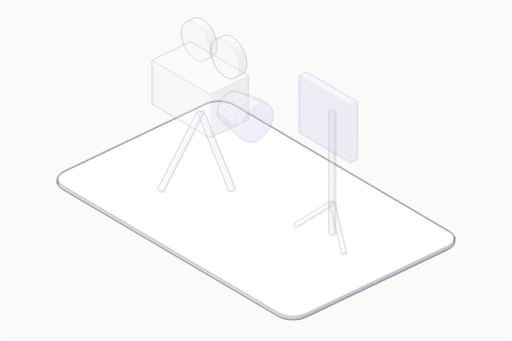
t = 0.00 s
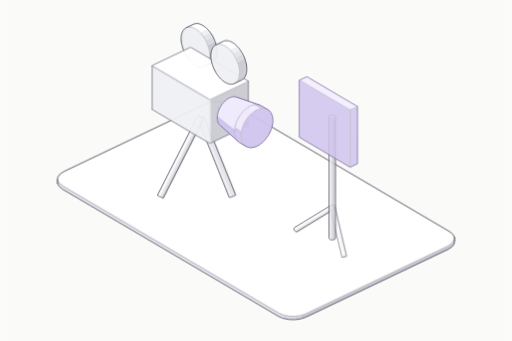
t = 0.80 s
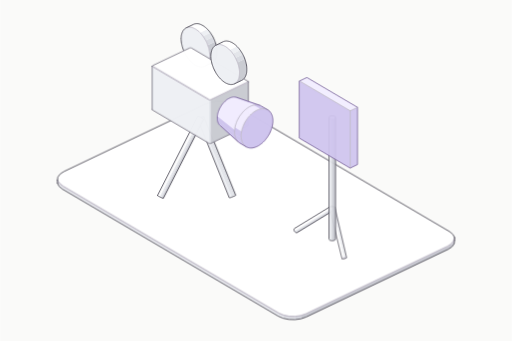
t = 0.98 s
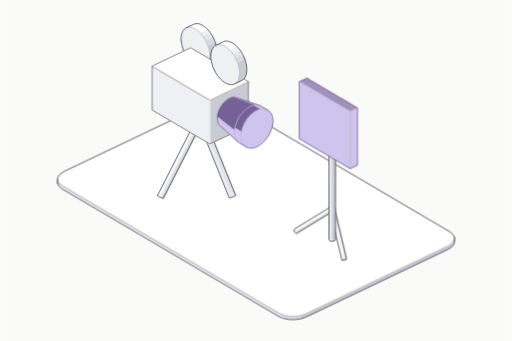
t = 1.52 s
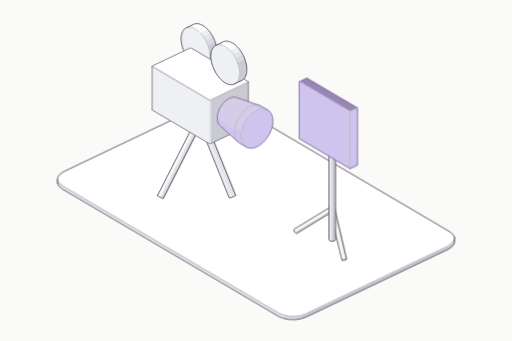
t = 1.98 s
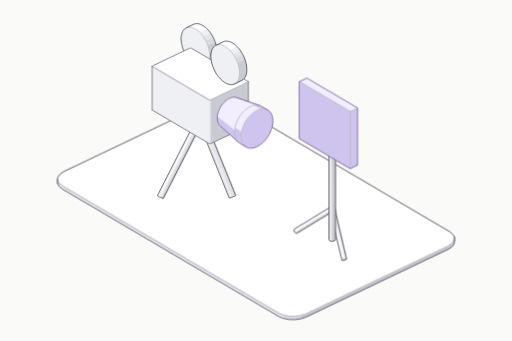
t = 2.40 s

The animated SVG that drew these frames (rendered in a browser with its animation timeline set to each time). Animation: 2 CSS @keyframes rules; one cycle of 2.40 s.

<svg xmlns="http://www.w3.org/2000/svg" class="iso iso-svg" viewBox="0 0 600 400" role="img" aria-label="콘텐츠·미디어: 영상 카메라·촬영 조명·제작 공간을 보여주는 입체 그림. 영상과 음향을 제작하고 이용자에게 전달해요."><style>.iso{
  --anatomy-page:#0b0b0b;--anatomy-card:#131313;--anatomy-text:#a3a3a3;--anatomy-strong:#e6e6e6;--anatomy-muted:#6e6e6e;
  --anatomy-paper:#131313;--anatomy-face:#1b1b1b;--anatomy-top:#1c1c1c;
  --anatomy-shade-0:#0f0f0f;--anatomy-shade-1:#121212;--anatomy-shade-2:#151515;--anatomy-shade-3:#181818;
  --anatomy-lit-top:#262626;--anatomy-lit-shade:#1d1d1d;
  --anatomy-hi:#d4d4d4;--anatomy-mid:#6a6a6a;--anatomy-lo:#3e3e3e;--anatomy-faint:#2a2a2a;--anatomy-lit:#ffffff;
  --anatomy-halo:#050505;--anatomy-halo-opacity:.9;--anatomy-dot:#e6e6e6;
  --anatomy-red:#ff6b6b;--anatomy-green:#6be0a0;--anatomy-blue:#6b9bff;
  --anatomy-weight:.6px;--anatomy-ease:cubic-bezier(.32,.72,0,1);
  --anatomy-mono:ui-monospace,"SF Mono",Menlo,Consolas,monospace;
  --anatomy-lift:inset 0 1px 0 0 #ffffff0a,inset 0 0 0 1px #ffffff06,0 0 0 1px #00000026,0 1px 1px -.5px #00000014,0 3px 3px -1.5px #00000014,0 6px 6px -3px #00000014,0 12px 12px -6px #00000014;
}
.iso[data-theme="light"]{
  --anatomy-page:#f2f2ef;--anatomy-card:#fbfbfa;--anatomy-text:#57575a;--anatomy-strong:#18181a;--anatomy-muted:#8c8c90;
  --anatomy-paper:#fbfbfa;--anatomy-face:#ffffff;--anatomy-top:#ffffff;
  --anatomy-shade-0:#dcdcd9;--anatomy-shade-1:#e5e5e2;--anatomy-shade-2:#ededea;--anatomy-shade-3:#f4f4f1;
  --anatomy-lit-top:#ffffff;--anatomy-lit-shade:#eeeeeb;
  --anatomy-hi:#26262a;--anatomy-mid:#8a8a8f;--anatomy-lo:#b4b4b8;--anatomy-faint:#d4d4d6;--anatomy-lit:#000000;
  --anatomy-halo:#8a8a80;--anatomy-halo-opacity:.32;--anatomy-dot:#3a3a3e;
  --anatomy-red:#e5484d;--anatomy-green:#30a46c;--anatomy-blue:#3e63dd;
  --anatomy-lift:inset 0 1px 0 0 #ffffff,0 0 0 1px #0000000f,0 1px 1px -.5px #0000000a,0 3px 3px -1.5px #0000000a,0 6px 6px -3px #0000000a,0 12px 12px -6px #0000000a;
}
.iso-svg{display:block;width:100%;height:auto;overflow:visible}
.iso-svg path,.iso-svg circle{vector-effect:non-scaling-stroke}
.iso-fill{fill:var(--anatomy-paper);stroke:none}
.iso-solid[data-lit]>.iso-fill{fill:var(--anatomy-face)}
.iso-shade,.iso-top{stroke:none}
.iso-shade[data-shade="0"]{fill:var(--anatomy-shade-0)}
.iso-shade[data-shade="1"]{fill:var(--anatomy-shade-1)}
.iso-shade[data-shade="2"]{fill:var(--anatomy-shade-2)}
.iso-shade[data-shade="3"]{fill:var(--anatomy-shade-3)}
.iso-top{fill:var(--anatomy-top)}
.iso-solid[data-lit]>.iso-top{fill:var(--anatomy-lit-top)}
.iso-solid[data-lit]>.iso-shade{fill:var(--anatomy-lit-shade)}
.iso-solid[data-seamless]>.iso-shade,.iso-solid[data-seamless]>.iso-top{stroke-width:.4;stroke-linejoin:round}
.iso-solid[data-seamless]>.iso-shade[data-shade="0"]{stroke:var(--anatomy-shade-0)}
.iso-solid[data-seamless]>.iso-shade[data-shade="1"]{stroke:var(--anatomy-shade-1)}
.iso-solid[data-seamless]>.iso-shade[data-shade="2"]{stroke:var(--anatomy-shade-2)}
.iso-solid[data-seamless]>.iso-shade[data-shade="3"]{stroke:var(--anatomy-shade-3)}
.iso-solid[data-seamless]>.iso-top{stroke:var(--anatomy-top)}
.iso-solid[data-seamless][data-lit]>.iso-top{stroke:var(--anatomy-lit-top)}
.iso-solid[data-seamless][data-lit]>.iso-shade{stroke:var(--anatomy-lit-shade)}
.iso-solid[data-lit]>.iso-edge{stroke:var(--anatomy-lit)}
.iso-halo{fill:var(--anatomy-halo);stroke:none;filter:blur(9px);opacity:var(--anatomy-halo-opacity);transform:translateY(3px)}
.iso-line{fill:none;stroke:var(--anatomy-lo);stroke-width:var(--anatomy-weight);stroke-linecap:round;stroke-linejoin:round}
.iso-line[data-tone="hi"]{stroke:var(--anatomy-hi)}
.iso-line[data-tone="mid"]{stroke:var(--anatomy-mid)}
.iso-line[data-tone="lo"]{stroke:var(--anatomy-lo)}
.iso-line[data-tone="faint"]{stroke:var(--anatomy-faint)}
.iso-line[data-tone="lit"]{stroke:var(--anatomy-lit)}
.iso-line[data-tone="red"]{stroke:var(--anatomy-red)}
.iso-line[data-tone="green"]{stroke:var(--anatomy-green)}
.iso-line[data-tone="blue"]{stroke:var(--anatomy-blue)}
.iso-line[data-dotted]{stroke-dasharray:.01 3.5;stroke-width:1}
.iso-line[data-dashed]{stroke-dasharray:3 3}
.iso-line[data-flow]{stroke-dasharray:2 6}
.iso-wire-end{fill:var(--anatomy-paper);stroke:var(--anatomy-lo);stroke-width:var(--anatomy-weight)}
.iso-wire[data-tone="hi"] .iso-wire-end{stroke:var(--anatomy-hi)}
.iso-wire[data-tone="mid"] .iso-wire-end{stroke:var(--anatomy-mid)}
.iso-wire[data-tone="faint"] .iso-wire-end{stroke:var(--anatomy-faint)}
.iso-wire[data-tone="lit"] .iso-wire-end{stroke:var(--anatomy-lit)}
.iso-dots circle{fill:var(--anatomy-dot);stroke:none;opacity:.32}
.iso-dots[data-tone="hi"] circle{opacity:.85}
.iso-dots[data-tone="mid"] circle{opacity:.45}
.iso-dots[data-tone="lo"] circle{opacity:.22}
.iso-dots[data-tone="faint"] circle{opacity:.12}
.iso-face-text{fill:var(--anatomy-mid);font-family:var(--anatomy-mono);letter-spacing:.04em}
.iso-face-text[data-tone="hi"]{fill:var(--anatomy-hi)}
.iso-face-text[data-tone="lo"]{fill:var(--anatomy-lo)}
.iso-face-text[data-tone="faint"]{fill:var(--anatomy-faint)}
.tb-body{fill:var(--anatomy-shade-2);stroke:none}
.tb-shine{fill:var(--anatomy-top);stroke:none}
.tb-shade{fill:var(--anatomy-shade-0);stroke:none}
.tb-ring{fill:none;stroke:var(--anatomy-lo);stroke-width:.45;stroke-linecap:butt;stroke-linejoin:round}
.tb-ring[data-tone="mid"]{stroke:var(--anatomy-mid)}
.tb-ring[data-tone="faint"]{stroke:var(--anatomy-faint)}
.tb-ring[data-tone="hi"]{stroke:var(--anatomy-hi)}

.iso{--anatomy-paper:#fafaf9;--anatomy-top:#ffffff;--anatomy-shade-0:#c9cbd2;--anatomy-shade-1:#d8dae1;--anatomy-shade-2:#e3e5ea;--anatomy-shade-3:#eef0f4;--anatomy-face:#e5dff9;--anatomy-lit-top:#f2edff;--anatomy-lit-shade:#cfc4ee;--anatomy-hi:#45434f;--anatomy-mid:#74717f;--anatomy-lo:#97939f;--anatomy-faint:#bcb8c6;--anatomy-lit:#756098;--anatomy-dot:#55515e;--anatomy-halo:#888398;--anatomy-halo-opacity:.12;--art-rubber:#45434b;--art-glass:#6c7184;--art-solar:#686480;--anatomy-weight:.85px}
.art-part{animation:art-settle 1.6s cubic-bezier(.22,.61,.36,1) both;animation-delay:var(--part-delay)}
.art-part [data-lit] > .iso-top{animation:art-light 1.2s ease-in-out both;animation-delay:calc(.8s + var(--part-delay))}
@keyframes art-settle{0%{opacity:.28;transform:translateY(-7px)}65%,100%{opacity:1;transform:translateY(0)}}
@keyframes art-light{0%,100%{fill:var(--anatomy-lit-top)}45%{fill:var(--anatomy-lit)}}
@media(prefers-reduced-motion:reduce){.art-part,.art-part [data-lit] > .iso-top{animation:none!important}}
</style><rect width="600" height="400" fill="#fafaf9"/><g class="art-part" data-art-part="media.turned.5" style="--part-delay:0s"><g class="iso-solid"><path class="iso-fill" d="M189.1 182.8L189.1 182.2L189.3 181.6L189.6 181L232.3 135.7L232.7 135.3L233.2 135L233.8 134.8L234.5 134.7L235.1 134.7L235.8 134.9L236.5 135.2L237.1 135.7L237.7 136.2L238.1 136.8L238.5 137.4L238.7 138.1L238.8 138.8L238.7 139.5L238.6 140.1L238.2 140.6L195.6 185.9L195.2 186.4L194.7 186.7L194.1 186.9L193.4 187L192.7 186.9L192 186.7L191.4 186.4L190.7 186L190.2 185.4L189.7 184.8L189.4 184.2L189.2 183.5Z"/><path class="iso-shade" data-shade="0" d="M234 141.1L234.7 141.4L235.4 141.6L236 141.6L236.7 141.6L237.3 141.4L237.8 141L238.2 140.6L195.6 185.9L195.2 186.4L194.7 186.7L194.1 186.9L193.4 187L192.7 186.9L192 186.7L191.4 186.4Z"/><path class="iso-shade" data-shade="1" d="M233.4 140.6L234 141.1L191.4 186.4L190.7 186Z"/><path class="iso-shade" data-shade="2" d="M235.3 138.2L235.3 138.2L235.3 138.2L235.3 138.2L235.3 138.2L235.3 138.2L235.3 138.2L235.3 138.2L235.3 138.2L235.3 138.2L235.3 138.2L235.3 138.2L235.3 138.2L235.3 138.2L235.3 138.2L235.3 138.2L235.3 138.2L235.3 138.2L235.3 138.2L235.3 138.2L235.3 138.2L235.3 138.2L235.3 138.2L235.3 138.2L235.3 138.2L235.3 138.2L235.3 138.2L235.3 138.2L235.3 138.2L235.3 138.2L235.3 138.2L235.3 138.2L235.3 138.2L238.1 136.8L238.5 137.4L238.7 138.1L238.8 138.8L238.7 139.5L238.6 140.1L238.2 140.6L237.8 141L237.3 141.4L236.7 141.6L236 141.6L235.4 141.6L234.7 141.4L234 141.1L233.4 140.6L232.8 140.1L232.4 139.5L232 138.9L231.8 138.2L231.7 137.5L231.8 136.9L232 136.3L232.3 135.7L232.7 135.3L233.2 135L233.8 134.8L234.5 134.7L235.1 134.7L235.8 134.9L236.5 135.2L237.1 135.7L237.7 136.2L238.1 136.8ZM232.4 139.5L232.8 140.1L233.4 140.6L190.7 186L190.2 185.4L189.7 184.8Z"/><path class="iso-shade" data-shade="3" d="M232 138.9L232.4 139.5L189.7 184.8L189.4 184.2Z"/><path class="iso-top" d="M232.3 135.7L232 136.3L231.8 136.9L231.7 137.5L231.8 138.2L232 138.9L189.4 184.2L189.2 183.5L189.1 182.8L189.1 182.2L189.3 181.6L189.6 181Z"/><path class="iso-line iso-crease" data-tone="faint" d="M232.4 135.5L231.9 136.4L231.7 137.6L232 138.8L232.7 139.9L233.6 140.8L234.8 141.4L236 141.6L237.2 141.4L238.1 140.8"/><path class="iso-line iso-edge" data-tone="hi" d="M189.1 182.8L189.1 182.2L189.3 181.6L189.6 181L232.3 135.7L232.7 135.3L233.2 135L233.8 134.8L234.5 134.7L235.1 134.7L235.8 134.9L236.5 135.2L237.1 135.7L237.7 136.2L238.1 136.8L238.5 137.4L238.7 138.1L238.8 138.8L238.7 139.5L238.6 140.1L238.2 140.6L195.6 185.9L195.2 186.4L194.7 186.7L194.1 186.9L193.4 187L192.7 186.9L192 186.7L191.4 186.4L190.7 186L190.2 185.4L189.7 184.8L189.4 184.2L189.2 183.5Z"/></g></g><g class="art-part" data-art-part="media.turned.3" style="--part-delay:0s"><g class="iso-solid"><path class="iso-fill" d="M212.1 45.4L212.2 44.2L212.3 42.9L212.4 41.8L212.6 40.7L212.9 39.6L213.2 38.6L213.6 37.7L214 36.8L214.5 35.9L215 35.2L215.6 34.5L216.2 33.9L216.9 33.4L217.6 32.9L218.3 32.5L227 28.4L227.7 28.1L228.6 27.9L229.4 27.8L230.3 27.7L231.2 27.7L232.2 27.8L233.1 28L234.1 28.3L235.1 28.7L236 29.1L237 29.6L238 30.2L239 30.8L240 31.6L241 32.4L242 33.2L242.9 34.2L243.9 35.2L244.8 36.2L245.7 37.3L246.5 38.4L247.3 39.6L248.1 40.9L248.9 42.1L249.6 43.4L250.3 44.8L250.9 46.1L251.5 47.5L252 48.9L252.5 50.2L252.9 51.6L253.3 53L253.6 54.4L253.9 55.8L254.1 57.1L254.2 58.5L254.3 59.8L254.3 61.1L254.3 62.3L254.2 63.5L254.1 64.7L253.9 65.8L253.6 66.8L253.3 67.9L252.9 68.8L252.5 69.7L252 70.5L251.5 71.3L250.9 71.9L250.3 72.6L249.6 73.1L248.9 73.6L248.1 73.9L239.5 78L238.7 78.3L237.9 78.6L237 78.7L236.2 78.8L235.2 78.7L234.3 78.6L233.4 78.4L232.4 78.1L231.4 77.8L230.4 77.4L229.4 76.9L228.4 76.3L227.4 75.6L226.5 74.9L225.5 74.1L224.5 73.2L223.6 72.3L222.6 71.3L221.7 70.2L220.8 69.2L220 68L219.1 66.8L218.3 65.6L217.6 64.3L216.9 63L216.2 61.7L215.6 60.3L215 59L214.5 57.6L214 56.2L213.6 54.8L213.2 53.4L212.9 52L212.6 50.7L212.4 49.3L212.3 48L212.2 46.7Z"/><path class="iso-shade" data-shade="0" d="M252 48.9L252.9 51.6L253.6 54.4L254.1 57.1L254.3 59.8L254.3 62.3L254.1 64.7L253.6 66.8L252.9 68.8L252 70.5L250.9 71.9L249.6 73.1L248.1 73.9L239.5 78L241 77.2L242.3 76.1L243.4 74.6L244.3 72.9L245 71L245.5 68.8L245.7 66.4L245.7 63.9L245.5 61.2L245 58.5L244.3 55.7L243.4 53Z"/><path class="iso-shade" data-shade="1" d="M249.6 43.4L250.9 46.1L252 48.9L243.4 53L242.3 50.2L241 47.5Z"/><path class="iso-shade" data-shade="2" d="M246.5 38.4L248.1 40.9L249.6 43.4L241 47.5L239.5 45L237.9 42.6Z"/><path class="iso-shade" data-shade="3" d="M242.9 34.2L244.8 36.2L246.5 38.4L237.9 42.6L236.2 40.3L234.3 38.3ZM212.1 45.4L212.3 42.9L212.6 40.7L213.2 38.6L214 36.8L215 35.2L216.2 33.9L217.6 32.9L219.1 32.2L220.8 31.9L222.6 31.8L224.5 32.1L226.5 32.8L228.4 33.7L230.4 35L232.4 36.5L234.3 38.3L236.2 40.3L237.9 42.6L239.5 45L241 47.5L242.3 50.2L243.4 53L244.3 55.7L245 58.5L245.5 61.2L245.7 63.9L245.7 66.4L245.5 68.8L245 71L244.3 72.9L243.4 74.6L242.3 76.1L241 77.2L239.5 78L237.9 78.6L236.2 78.8L234.3 78.6L232.4 78.1L230.4 77.4L228.4 76.3L226.5 74.9L224.5 73.2L222.6 71.3L220.8 69.2L219.1 66.8L217.6 64.3L216.2 61.7L215 59L214 56.2L213.2 53.4L212.6 50.7L212.3 48L212.1 45.4L228.9 55.3L228.9 55.3L228.9 55.3L228.9 55.3L228.9 55.3L228.9 55.3L228.9 55.3L228.9 55.3L228.9 55.3L228.9 55.3L228.9 55.3L228.9 55.3L228.9 55.3L228.9 55.3L228.9 55.3L228.9 55.3L228.9 55.3L228.9 55.3L228.9 55.3L228.9 55.3L228.9 55.3L228.9 55.3L228.9 55.3L228.9 55.3L228.9 55.3L228.9 55.3L228.9 55.3L228.9 55.3L228.9 55.3L228.9 55.3L228.9 55.3L228.9 55.3L228.9 55.3L228.9 55.3L228.9 55.3L228.9 55.3L228.9 55.3L228.9 55.3L228.9 55.3L228.9 55.3L228.9 55.3L228.9 55.3L228.9 55.3L228.9 55.3L228.9 55.3L228.9 55.3L228.9 55.3L228.9 55.3L228.9 55.3L228.9 55.3L228.9 55.3L228.9 55.3L228.9 55.3L228.9 55.3Z"/><path class="iso-top" d="M226.2 28.8L227.7 28.1L229.4 27.8L231.2 27.7L233.1 28L235.1 28.7L237 29.6L239 30.8L241 32.4L242.9 34.2L234.3 38.3L232.4 36.5L230.4 35L228.4 33.7L226.5 32.8L224.5 32.1L222.6 31.8L220.8 31.9L219.1 32.2L217.6 32.9Z"/><path class="iso-line iso-crease" data-tone="faint" d="M218.1 32.6L218.9 32.3L219.7 32.1L220.6 31.9L221.4 31.8L222.3 31.8L223.3 31.9L224.2 32.1L225.2 32.3L226.2 32.7L227.1 33.1L228.1 33.6L229.1 34.1L230.1 34.8L231.1 35.5L232.1 36.2L233.1 37.1L234 38L235 39L235.9 40L236.8 41.1L237.6 42.2L238.5 43.4L239.3 44.6L240 45.9L240.8 47.2L241.5 48.5L242.1 49.8L242.7 51.2L243.2 52.6L243.7 53.9L244.2 55.3L244.6 56.7L244.9 58.1L245.2 59.5L245.4 60.8L245.6 62.2L245.7 63.5L245.7 64.8L245.7 66L245.6 67.3L245.5 68.4L245.3 69.6L245.1 70.6L244.8 71.7L244.4 72.6L244 73.5L243.5 74.4L243 75.2L242.5 75.9L241.8 76.5L241.2 77.1L240.5 77.5L239.7 77.9"/><path class="iso-line iso-edge" data-tone="hi" d="M212.1 45.4L212.2 44.2L212.3 42.9L212.4 41.8L212.6 40.7L212.9 39.6L213.2 38.6L213.6 37.7L214 36.8L214.5 35.9L215 35.2L215.6 34.5L216.2 33.9L216.9 33.4L217.6 32.9L218.3 32.5L227 28.4L227.7 28.1L228.6 27.9L229.4 27.8L230.3 27.7L231.2 27.7L232.2 27.8L233.1 28L234.1 28.3L235.1 28.7L236 29.1L237 29.6L238 30.2L239 30.8L240 31.6L241 32.4L242 33.2L242.9 34.2L243.9 35.2L244.8 36.2L245.7 37.3L246.5 38.4L247.3 39.6L248.1 40.9L248.9 42.1L249.6 43.4L250.3 44.8L250.9 46.1L251.5 47.5L252 48.9L252.5 50.2L252.9 51.6L253.3 53L253.6 54.4L253.9 55.8L254.1 57.1L254.2 58.5L254.3 59.8L254.3 61.1L254.3 62.3L254.2 63.5L254.1 64.7L253.9 65.8L253.6 66.8L253.3 67.9L252.9 68.8L252.5 69.7L252 70.5L251.5 71.3L250.9 71.9L250.3 72.6L249.6 73.1L248.9 73.6L248.1 73.9L239.5 78L238.7 78.3L237.9 78.6L237 78.7L236.2 78.8L235.2 78.7L234.3 78.6L233.4 78.4L232.4 78.1L231.4 77.8L230.4 77.4L229.4 76.9L228.4 76.3L227.4 75.6L226.5 74.9L225.5 74.1L224.5 73.2L223.6 72.3L222.6 71.3L221.7 70.2L220.8 69.2L220 68L219.1 66.8L218.3 65.6L217.6 64.3L216.9 63L216.2 61.7L215.6 60.3L215 59L214.5 57.6L214 56.2L213.6 54.8L213.2 53.4L212.9 52L212.6 50.7L212.4 49.3L212.3 48L212.2 46.7Z"/></g></g><g data-art-part="base.box.0" data-phase="2"><g class="iso-solid"><path class="iso-fill" d="M67.1 211.6L67.5 207.8L70.1 204.2L74.6 201.2L241.1 121.8L247.2 119.7L254.2 118.7L261.4 118.9L268.2 120.3L273.8 122.7L527.1 271.7L531 275L532.9 278.7L532.9 282L532.5 285.8L529.9 289.4L525.4 292.4L358.9 371.8L352.8 373.9L345.8 374.9L338.6 374.7L331.8 373.3L326.2 370.9L72.9 221.8L69 218.6L67.1 214.9Z"/><path class="iso-shade" data-shade="0" d="M532.9 282L532.5 285.8L532.5 282.5L532.9 278.7ZM532.5 285.8L529.9 289.4L529.9 286.1L532.5 282.5ZM529.9 289.4L525.4 292.4L525.4 289.1L529.9 286.1ZM525.4 292.4L358.9 371.8L358.9 368.5L525.4 289.1ZM358.9 371.8L352.8 373.9L352.8 370.6L358.9 368.5Z"/><path class="iso-shade" data-shade="1" d="M352.8 373.9L345.8 374.9L345.8 371.6L352.8 370.6Z"/><path class="iso-shade" data-shade="2" d="M345.8 374.9L338.6 374.7L338.6 371.4L345.8 371.6ZM338.6 374.7L331.8 373.3L331.8 370L338.6 371.4Z"/><path class="iso-shade" data-shade="3" d="M331.8 373.3L326.2 370.9L326.2 367.6L331.8 370ZM326.2 370.9L72.9 221.8L72.9 218.6L326.2 367.6ZM72.9 221.8L69 218.6L69 215.3L72.9 218.6ZM69 218.6L67.1 214.9L67.1 211.6L69 215.3Z"/><path class="iso-top" d="M527.1 271.7L531 275L532.9 278.7L532.5 282.5L529.9 286.1L525.4 289.1L358.9 368.5L352.8 370.6L345.8 371.6L338.6 371.4L331.8 370L326.2 367.6L72.9 218.6L69 215.3L67.1 211.6L67.5 207.8L70.1 204.2L74.6 201.2L241.1 121.8L247.2 119.7L254.2 118.7L261.4 118.9L268.2 120.3L273.8 122.7Z"/><path class="iso-line iso-crease" data-tone="faint" d="M532.9 278.7L532.5 282.5L529.9 286.1L525.4 289.1L358.9 368.5L352.8 370.6L345.8 371.6L338.6 371.4L331.8 370L326.2 367.6L72.9 218.6L69 215.3L67.1 211.6"/><path class="iso-line iso-bevel" data-tone="faint" d="M532.9 278.7L531.4 282.4L528.9 285.8L524.5 288.7L358.2 368L352.3 370L345.7 371L338.8 370.8L332.4 369.5L327 367.2L73.8 218.2L70 215.1L67.1 211.6"/><path class="iso-line iso-edge" data-tone="hi" d="M67.1 211.6L67.5 207.8L70.1 204.2L74.6 201.2L241.1 121.8L247.2 119.7L254.2 118.7L261.4 118.9L268.2 120.3L273.8 122.7L527.1 271.7L531 275L532.9 278.7M532.9 282L532.5 285.8L529.9 289.4L525.4 292.4L358.9 371.8L352.8 373.9L345.8 374.9L338.6 374.7L331.8 373.3L326.2 370.9L72.9 221.8L69 218.6L67.1 214.9M532.9 278.7L532.9 282M67.1 211.6L67.1 214.9"/></g></g><g class="art-part" data-art-part="media.turned.6" style="--part-delay:0.2s"><g class="iso-solid"><path class="iso-fill" d="M231.7 139.6L231.7 139.5L231.9 139.4L232.2 139.2L232.6 139L233.1 138.7L233.7 138.5L234.4 138.2L235.1 137.9L235.8 137.6L236.4 137.3L237.1 137.1L237.7 136.9L238.1 136.8L238.5 136.7L238.7 136.7L238.8 136.7L276.3 229.2L276.3 229.3L276.1 229.4L275.8 229.6L275.4 229.8L274.9 230.1L274.3 230.3L273.6 230.6L272.9 230.9L272.2 231.2L271.5 231.4L270.9 231.7L270.3 231.9L269.9 232L269.5 232.1L269.3 232.1L269.1 232.1Z"/><path class="iso-shade" data-shade="0" d="M237.9 137.3L238.3 137.1L238.6 136.9L238.8 136.8L238.8 136.7L276.3 229.2L276.3 229.3L276.1 229.4L275.8 229.6L275.4 229.8Z"/><path class="iso-shade" data-shade="1" d="M236.8 137.9L237.4 137.6L237.9 137.3L275.4 229.8L274.9 230.1L274.3 230.3Z"/><path class="iso-shade" data-shade="2" d="M234.1 139L234.7 138.7L235.4 138.4L236.1 138.2L236.8 137.9L274.3 230.3L273.6 230.6L272.9 230.9L272.2 231.2L271.5 231.4ZM231.7 139.6L231.8 139.6L269.3 232.1L269.1 232.1Z"/><path class="iso-shade" data-shade="3" d="M231.8 139.6L232 139.6L232.4 139.5L232.9 139.4L233.4 139.2L234.1 139L271.5 231.4L270.9 231.7L270.3 231.9L269.9 232L269.5 232.1L269.3 232.1Z"/><path class="iso-top" d="M235.3 138.2L235.3 138.2L235.3 138.2L235.3 138.2L235.3 138.2L235.3 138.2L235.3 138.2L235.3 138.2L235.3 138.2L235.3 138.2L235.3 138.2L235.3 138.2L235.3 138.2L235.3 138.2L235.3 138.2L235.3 138.2L235.3 138.2L235.3 138.2L235.3 138.2L235.3 138.2L235.3 138.2L235.3 138.2L235.3 138.2L235.3 138.2L235.3 138.2L235.3 138.2L235.3 138.2L235.3 138.2L235.3 138.2L235.3 138.2L235.3 138.2L235.3 138.2L235.3 138.2L232.4 139.5L232 139.6L231.8 139.6L231.7 139.6L231.7 139.5L231.9 139.4L232.2 139.2L232.6 139L233.1 138.7L233.7 138.5L234.4 138.2L235.1 137.9L235.8 137.6L236.4 137.3L237.1 137.1L237.7 136.9L238.1 136.8L238.5 136.7L238.7 136.7L238.8 136.7L238.8 136.8L238.6 136.9L238.3 137.1L237.9 137.3L237.4 137.6L236.8 137.9L236.1 138.2L235.4 138.4L234.7 138.7L234.1 139L233.4 139.2L232.9 139.4L232.4 139.5Z"/><path class="iso-line iso-crease" data-tone="faint" d="M231.7 139.6L231.9 139.6L232.6 139.5L233.6 139.2L234.8 138.7L236 138.2L237.2 137.7L238.1 137.2L238.7 136.9L238.8 136.7"/><path class="iso-line iso-edge" data-tone="hi" d="M231.7 139.6L231.7 139.5L231.9 139.4L232.2 139.2L232.6 139L233.1 138.7L233.7 138.5L234.4 138.2L235.1 137.9L235.8 137.6L236.4 137.3L237.1 137.1L237.7 136.9L238.1 136.8L238.5 136.7L238.7 136.7L238.8 136.7L276.3 229.2L276.3 229.3L276.1 229.4L275.8 229.6L275.4 229.8L274.9 230.1L274.3 230.3L273.6 230.6L272.9 230.9L272.2 231.2L271.5 231.4L270.9 231.7L270.3 231.9L269.9 232L269.5 232.1L269.3 232.1L269.1 232.1Z"/></g></g><g class="art-part" data-art-part="media.turned.7" style="--part-delay:0.2s"><g class="iso-solid"><path class="iso-fill" d="M184.5 229.5L184.5 229.4L231.8 136.4L232 136.4L232.3 136.5L232.7 136.6L233.2 136.8L233.7 137.1L234.4 137.4L235 137.7L235.7 138.1L236.4 138.4L237 138.8L237.5 139.1L238 139.3L238.3 139.6L238.6 139.8L238.7 139.9L238.7 139.9L191.3 232.9L191.2 232.9L190.9 232.8L190.5 232.7L190 232.5L189.4 232.2L188.8 231.9L188.1 231.6L187.4 231.3L186.8 230.9L186.2 230.6L185.6 230.3L185.2 230L184.8 229.7L184.6 229.6Z"/><path class="iso-shade" data-shade="0" d="M236.8 139.2L237.3 139.5L237.8 139.7L238.2 139.8L238.5 139.9L238.7 139.9L191.3 232.9L191.2 232.9L190.9 232.8L190.5 232.7L190 232.5L189.4 232.2Z"/><path class="iso-shade" data-shade="1" d="M236.1 138.9L236.8 139.2L189.4 232.2L188.8 231.9Z"/><path class="iso-shade" data-shade="2" d="M235.3 138.2L235.3 138.2L235.3 138.2L235.3 138.2L235.3 138.2L235.3 138.2L235.3 138.2L235.3 138.2L235.3 138.2L235.3 138.2L235.3 138.2L235.3 138.2L235.3 138.2L235.3 138.2L235.3 138.2L235.3 138.2L235.3 138.2L235.3 138.2L235.3 138.2L235.3 138.2L235.3 138.2L235.3 138.2L235.3 138.2L235.3 138.2L235.3 138.2L235.3 138.2L235.3 138.2L235.3 138.2L235.3 138.2L235.3 138.2L235.3 138.2L235.3 138.2L235.3 138.2L232.7 136.6L233.2 136.8L233.7 137.1L234.4 137.4L235 137.7L235.7 138.1L236.4 138.4L237 138.8L237.5 139.1L238 139.3L238.3 139.6L238.6 139.8L238.7 139.9L238.7 139.9L238.5 139.9L238.2 139.8L237.8 139.7L237.3 139.5L236.8 139.2L236.1 138.9L235.5 138.6L234.8 138.2L234.1 137.9L233.5 137.6L233 137.3L232.5 137L232.2 136.7L231.9 136.6L231.8 136.4L231.8 136.4L232 136.4L232.3 136.5L232.7 136.6ZM234.8 138.2L235.5 138.6L236.1 138.9L188.8 231.9L188.1 231.6L187.4 231.3Z"/><path class="iso-shade" data-shade="3" d="M234.1 137.9L234.8 138.2L187.4 231.3L186.8 230.9Z"/><path class="iso-top" d="M231.8 136.4L231.8 136.4L231.9 136.6L232.2 136.7L232.5 137L233 137.3L233.5 137.6L234.1 137.9L186.8 230.9L186.2 230.6L185.6 230.3L185.2 230L184.8 229.7L184.6 229.6L184.5 229.5L184.5 229.4Z"/><path class="iso-line iso-crease" data-tone="faint" d="M231.8 136.4L232 136.6L232.5 137L233.4 137.5L234.5 138.1L235.7 138.7L236.9 139.3L237.8 139.7L238.4 139.9L238.7 139.9"/><path class="iso-line iso-edge" data-tone="hi" d="M184.5 229.5L184.5 229.4L231.8 136.4L232 136.4L232.3 136.5L232.7 136.6L233.2 136.8L233.7 137.1L234.4 137.4L235 137.7L235.7 138.1L236.4 138.4L237 138.8L237.5 139.1L238 139.3L238.3 139.6L238.6 139.8L238.7 139.9L238.7 139.9L191.3 232.9L191.2 232.9L190.9 232.8L190.5 232.7L190 232.5L189.4 232.2L188.8 231.9L188.1 231.6L187.4 231.3L186.8 230.9L186.2 230.6L185.6 230.3L185.2 230L184.8 229.7L184.6 229.6Z"/></g></g><g class="art-part" data-art-part="media.box.1" style="--part-delay:0.2s"><g class="iso-solid"><path class="iso-fill" d="M178.2 78L178.2 77.7L178.5 77.4L178.8 77.1L221.9 56.6L222.4 56.4L223 56.3L223.6 56.4L224.2 56.5L224.6 56.7L290.5 95.5L290.8 95.7L291 96L291 146.8L291 147.1L290.8 147.4L290.4 147.7L247.3 168.2L246.8 168.4L246.2 168.5L245.6 168.4L245.1 168.3L244.6 168.1L178.7 129.3L178.4 129.1L178.2 128.8Z"/><path class="iso-shade" data-shade="0" d="M291 146.8L291 147.1L291 96.3L291 96ZM291 147.1L290.8 147.4L290.8 96.6L291 96.3ZM290.8 147.4L290.4 147.7L290.4 96.9L290.8 96.6ZM290.4 147.7L247.3 168.2L247.3 117.4L290.4 96.9ZM247.3 168.2L246.8 168.4L246.8 117.6L247.3 117.4Z"/><path class="iso-shade" data-shade="1" d="M246.8 168.4L246.2 168.5L246.2 117.7L246.8 117.6Z"/><path class="iso-shade" data-shade="2" d="M246.2 168.5L245.6 168.4L245.6 117.7L246.2 117.7ZM245.6 168.4L245.1 168.3L245.1 117.6L245.6 117.7Z"/><path class="iso-shade" data-shade="3" d="M245.1 168.3L244.6 168.1L244.6 117.4L245.1 117.6ZM244.6 168.1L178.7 129.3L178.7 78.6L244.6 117.4ZM178.7 129.3L178.4 129.1L178.4 78.3L178.7 78.6ZM178.4 129.1L178.2 128.8L178.2 78L178.4 78.3Z"/><path class="iso-top" d="M290.5 95.5L290.8 95.7L291 96L291 96.3L290.8 96.6L290.4 96.9L247.3 117.4L246.8 117.6L246.2 117.7L245.6 117.7L245.1 117.6L244.6 117.4L178.7 78.6L178.4 78.3L178.2 78L178.2 77.7L178.5 77.4L178.8 77.1L221.9 56.6L222.4 56.4L223 56.3L223.6 56.4L224.2 56.5L224.6 56.7Z"/><path class="iso-line iso-crease" data-tone="faint" d="M291 96L291 96.3L290.8 96.6L290.4 96.9L247.3 117.4L246.8 117.6L246.2 117.7L245.6 117.7L245.1 117.6L244.6 117.4L178.7 78.6L178.4 78.3L178.2 78"/><path class="iso-line iso-bevel" data-tone="faint" d="M291 96L289.8 96.2L289.7 96.3L289.5 96.5L246.6 117L246.3 117.1L246.1 117.1L245.9 117.1L245.6 117L245.4 116.9L179.6 78.2L179.4 78.1L178.2 78"/><path class="iso-line iso-edge" data-tone="mid" d="M178.2 78L178.2 77.7L178.5 77.4L178.8 77.1L221.9 56.6L222.4 56.4L223 56.3L223.6 56.4L224.2 56.5L224.6 56.7L290.5 95.5L290.8 95.7L291 96M291 146.8L291 147.1L290.8 147.4L290.4 147.7L247.3 168.2L246.8 168.4L246.2 168.5L245.6 168.4L245.1 168.3L244.6 168.1L178.7 129.3L178.4 129.1L178.2 128.8M291 96L291 146.8M178.2 78L178.2 128.8"/></g></g><g class="art-part" data-art-part="media.turned.4" style="--part-delay:0.2s"><g class="iso-solid"><path class="iso-fill" d="M247 65.9L247 64.7L247.1 63.5L247.3 62.3L247.5 61.2L247.8 60.1L248.1 59.1L248.4 58.2L248.9 57.3L249.4 56.5L249.9 55.7L250.5 55L251.1 54.4L251.8 53.9L252.5 53.4L253.2 53.1L261.8 48.9L262.6 48.6L263.5 48.4L264.3 48.3L265.2 48.2L266.1 48.3L267 48.4L268 48.6L269 48.8L269.9 49.2L270.9 49.6L271.9 50.1L272.9 50.7L273.9 51.4L274.9 52.1L275.9 52.9L276.9 53.8L277.8 54.7L278.7 55.7L279.7 56.7L280.5 57.8L281.4 59L282.2 60.2L283 61.4L283.8 62.7L284.5 64L285.2 65.3L285.8 66.6L286.4 68L286.9 69.4L287.4 70.8L287.8 72.2L288.2 73.6L288.5 74.9L288.8 76.3L289 77.7L289.1 79L289.2 80.3L289.2 81.6L289.2 82.8L289.1 84L289 85.2L288.8 86.3L288.5 87.4L288.2 88.4L287.8 89.3L287.4 90.2L286.9 91L286.4 91.8L285.8 92.5L285.2 93.1L284.5 93.6L283.8 94.1L283 94.5L274.4 98.6L273.6 98.9L272.8 99.1L271.9 99.2L271 99.3L270.1 99.3L269.2 99.1L268.2 99L267.3 98.7L266.3 98.3L265.3 97.9L264.3 97.4L263.3 96.8L262.3 96.1L261.3 95.4L260.4 94.6L259.4 93.7L258.4 92.8L257.5 91.8L256.6 90.8L255.7 89.7L254.8 88.5L254 87.3L253.2 86.1L252.5 84.8L251.8 83.5L251.1 82.2L250.5 80.9L249.9 79.5L249.4 78.1L248.9 76.7L248.4 75.3L248.1 74L247.8 72.6L247.5 71.2L247.3 69.8L247.1 68.5L247 67.2Z"/><path class="iso-shade" data-shade="0" d="M286.9 69.4L287.8 72.2L288.5 74.9L289 77.7L289.2 80.3L289.2 82.8L289 85.2L288.5 87.4L287.8 89.3L286.9 91L285.8 92.5L284.5 93.6L283 94.5L274.4 98.6L275.9 97.7L277.2 96.6L278.3 95.2L279.2 93.4L279.9 91.5L280.3 89.3L280.6 86.9L280.6 84.4L280.3 81.8L279.9 79.1L279.2 76.3L278.3 73.5Z"/><path class="iso-shade" data-shade="1" d="M284.5 64L285.8 66.6L286.9 69.4L278.3 73.5L277.2 70.8L275.9 68.1Z"/><path class="iso-shade" data-shade="2" d="M281.4 59L283 61.4L284.5 64L275.9 68.1L274.4 65.5L272.8 63.1Z"/><path class="iso-shade" data-shade="3" d="M277.8 54.7L279.7 56.7L281.4 59L272.8 63.1L271 60.8L269.2 58.8ZM247 65.9L247.1 63.5L247.5 61.2L248.1 59.1L248.9 57.3L249.9 55.7L251.1 54.4L252.5 53.4L254 52.8L255.7 52.4L257.5 52.4L259.4 52.7L261.3 53.3L263.3 54.2L265.3 55.5L267.3 57L269.2 58.8L271 60.8L272.8 63.1L274.4 65.5L275.9 68.1L277.2 70.8L278.3 73.5L279.2 76.3L279.9 79.1L280.3 81.8L280.6 84.4L280.6 86.9L280.3 89.3L279.9 91.5L279.2 93.4L278.3 95.2L277.2 96.6L275.9 97.7L274.4 98.6L272.8 99.1L271 99.3L269.2 99.1L267.3 98.7L265.3 97.9L263.3 96.8L261.3 95.4L259.4 93.7L257.5 91.8L255.7 89.7L254 87.3L252.5 84.8L251.1 82.2L249.9 79.5L248.9 76.7L248.1 74L247.5 71.2L247.1 68.5L247 65.9L263.8 75.8L263.8 75.8L263.8 75.8L263.8 75.8L263.8 75.8L263.8 75.8L263.8 75.8L263.8 75.8L263.8 75.8L263.8 75.8L263.8 75.8L263.8 75.8L263.8 75.8L263.8 75.8L263.8 75.8L263.8 75.8L263.8 75.8L263.8 75.8L263.8 75.8L263.8 75.8L263.8 75.8L263.8 75.8L263.8 75.8L263.8 75.8L263.8 75.8L263.8 75.8L263.8 75.8L263.8 75.8L263.8 75.8L263.8 75.8L263.8 75.8L263.8 75.8L263.8 75.8L263.8 75.8L263.8 75.8L263.8 75.8L263.8 75.8L263.8 75.8L263.8 75.8L263.8 75.8L263.8 75.8L263.8 75.8L263.8 75.8L263.8 75.8L263.8 75.8L263.8 75.8L263.8 75.8L263.8 75.8L263.8 75.8L263.8 75.8L263.8 75.8L263.8 75.8L263.8 75.8L263.8 75.8Z"/><path class="iso-top" d="M261.1 49.3L262.6 48.6L264.3 48.3L266.1 48.3L268 48.6L269.9 49.2L271.9 50.1L273.9 51.4L275.9 52.9L277.8 54.7L269.2 58.8L267.3 57L265.3 55.5L263.3 54.2L261.3 53.3L259.4 52.7L257.5 52.4L255.7 52.4L254 52.8L252.5 53.4Z"/><path class="iso-line iso-crease" data-tone="faint" d="M253 53.2L253.8 52.8L254.6 52.6L255.5 52.4L256.3 52.4L257.2 52.4L258.2 52.4L259.1 52.6L260.1 52.9L261 53.2L262 53.6L263 54.1L264 54.6L265 55.3L266 56L267 56.8L268 57.6L268.9 58.5L269.9 59.5L270.8 60.5L271.7 61.6L272.5 62.7L273.4 63.9L274.2 65.1L274.9 66.4L275.7 67.7L276.3 69L277 70.4L277.6 71.7L278.1 73.1L278.6 74.5L279.1 75.9L279.5 77.3L279.8 78.6L280.1 80L280.3 81.4L280.5 82.7L280.6 84L280.6 85.3L280.6 86.6L280.5 87.8L280.4 89L280.2 90.1L280 91.2L279.7 92.2L279.3 93.2L278.9 94.1L278.4 94.9L277.9 95.7L277.3 96.4L276.7 97L276.1 97.6L275.4 98.1L274.6 98.5"/><path class="iso-line iso-edge" data-tone="hi" d="M247 65.9L247 64.7L247.1 63.5L247.3 62.3L247.5 61.2L247.8 60.1L248.1 59.1L248.4 58.2L248.9 57.3L249.4 56.5L249.9 55.7L250.5 55L251.1 54.4L251.8 53.9L252.5 53.4L253.2 53.1L261.8 48.9L262.6 48.6L263.5 48.4L264.3 48.3L265.2 48.2L266.1 48.3L267 48.4L268 48.6L269 48.8L269.9 49.2L270.9 49.6L271.9 50.1L272.9 50.7L273.9 51.4L274.9 52.1L275.9 52.9L276.9 53.8L277.8 54.7L278.7 55.7L279.7 56.7L280.5 57.8L281.4 59L282.2 60.2L283 61.4L283.8 62.7L284.5 64L285.2 65.3L285.8 66.6L286.4 68L286.9 69.4L287.4 70.8L287.8 72.2L288.2 73.6L288.5 74.9L288.8 76.3L289 77.7L289.1 79L289.2 80.3L289.2 81.6L289.2 82.8L289.1 84L289 85.2L288.8 86.3L288.5 87.4L288.2 88.4L287.8 89.3L287.4 90.2L286.9 91L286.4 91.8L285.8 92.5L285.2 93.1L284.5 93.6L283.8 94.1L283 94.5L274.4 98.6L273.6 98.9L272.8 99.1L271.9 99.2L271 99.3L270.1 99.3L269.2 99.1L268.2 99L267.3 98.7L266.3 98.3L265.3 97.9L264.3 97.4L263.3 96.8L262.3 96.1L261.3 95.4L260.4 94.6L259.4 93.7L258.4 92.8L257.5 91.8L256.6 90.8L255.7 89.7L254.8 88.5L254 87.3L253.2 86.1L252.5 84.8L251.8 83.5L251.1 82.2L250.5 80.9L249.9 79.5L249.4 78.1L248.9 76.7L248.4 75.3L248.1 74L247.8 72.6L247.5 71.2L247.3 69.8L247.1 68.5L247 67.2Z"/></g></g><g class="art-part" data-art-part="media.turned.2" style="--part-delay:0.2s"><g class="iso-solid" data-lit=""><path class="iso-fill" d="M254.5 138.6L254.5 137.6L254.6 136.6L254.7 135.6L254.9 134.5L255.1 133.5L255.4 132.4L255.7 131.4L256.1 130.3L256.5 129.3L256.9 128.3L257.4 127.2L258 126.2L258.6 125.2L259.2 124.3L259.8 123.3L260.5 122.4L261.2 121.5L261.9 120.7L262.7 119.9L263.5 119.1L264.3 118.4L265.1 117.7L265.9 117.1L266.7 116.5L267.6 116L268.4 115.6L269.3 115.2L270.1 114.8L271 114.5L271.8 114.3L272.6 114.1L273.4 114L274.2 114L275 114L275.8 114.1L276.5 114.2L277.2 114.4L304.3 123.7L305.2 124L306 124.5L313.7 129L314.5 129.5L315.3 130.1L316 130.7L316.6 131.5L317.2 132.3L317.7 133.1L318.2 134L318.6 135L319 136L319.3 137.1L319.5 138.2L319.7 139.4L319.8 140.6L319.8 141.8L319.8 143.1L319.7 144.4L319.5 145.7L319.3 147.1L319 148.4L318.6 149.8L318.2 151.2L317.7 152.5L317.2 153.9L316.6 155.3L316 156.6L315.3 157.9L314.5 159.2L313.7 160.4L312.9 161.7L312 162.8L311.1 164L310.2 165.1L309.2 166.1L308.2 167.1L307.1 168.1L306.1 168.9L305 169.7L303.9 170.5L302.8 171.2L301.7 171.8L300.6 172.3L299.5 172.7L298.4 173.1L297.3 173.4L296.2 173.6L295.2 173.8L294.1 173.8L293.1 173.8L292.1 173.7L291.2 173.5L290.3 173.2L289.4 172.9L288.6 172.5L280.8 167.9L280 167.4L279.3 166.8L258 147.6L257.4 147.1L256.9 146.6L256.5 146L256.1 145.3L255.7 144.6L255.4 143.9L255.1 143.1L254.9 142.2L254.7 141.4L254.6 140.5L254.5 139.5Z"/><path class="iso-shade" data-shade="0" d="M258 147.6L256.9 146.6L277.9 165.5L279.3 166.8ZM280.8 167.9L279.3 166.8L277.9 165.5L285.7 170L287 171.4L288.6 172.5ZM282.5 159.6L282.6 157.1L283 154.4L283.7 151.7L284.6 148.9L285.7 146.2L287 143.6L288.6 141L290.3 138.6L292.1 136.4L294.1 134.4L296.2 132.6L298.4 131L300.6 129.7L302.8 128.7L305 128.1L307.1 127.7L309.2 127.7L311.1 128L312.9 128.6L314.5 129.5L316 130.7L317.2 132.3L318.2 134L319 136L319.5 138.2L319.8 140.6L319.8 143.1L319.5 145.7L319 148.4L318.2 151.2L317.2 153.9L316 156.6L314.5 159.2L312.9 161.7L311.1 164L309.2 166.1L307.1 168.1L305 169.7L302.8 171.2L300.6 172.3L298.4 173.1L296.2 173.6L294.1 173.8L292.1 173.7L290.3 173.2L288.6 172.5L287 171.4L285.7 170L284.6 168.4L283.7 166.5L283 164.4L282.6 162.1L282.5 159.6L301.1 150.7L301.1 150.7L301.1 150.7L301.1 150.7L301.1 150.7L301.1 150.7L301.1 150.7L301.1 150.7L301.1 150.7L301.1 150.7L301.1 150.7L301.1 150.7L301.1 150.7L301.1 150.7L301.1 150.7L301.1 150.7L301.1 150.7L301.1 150.7L301.1 150.7L301.1 150.7L301.1 150.7L301.1 150.7L301.1 150.7L301.1 150.7L301.1 150.7L301.1 150.7L301.1 150.7L301.1 150.7L301.1 150.7L301.1 150.7L301.1 150.7L301.1 150.7L301.1 150.7L301.1 150.7L301.1 150.7L301.1 150.7L301.1 150.7L301.1 150.7L301.1 150.7L301.1 150.7L301.1 150.7L301.1 150.7L301.1 150.7L301.1 150.7L301.1 150.7L301.1 150.7L301.1 150.7L301.1 150.7L301.1 150.7L301.1 150.7L301.1 150.7L301.1 150.7L301.1 150.7L301.1 150.7Z"/><path class="iso-shade" data-shade="1" d="M256.9 146.6L256.1 145.3L255.4 143.9L275.9 161.9L276.8 163.8L277.9 165.5ZM277.9 165.5L276.8 163.8L275.9 161.9L283.7 166.5L284.6 168.4L285.7 170Z"/><path class="iso-shade" data-shade="2" d="M276.5 114.2L277.9 114.7L305.2 124L303.4 123.4ZM255.4 143.9L254.9 142.2L254.6 140.5L274.9 157.5L275.3 159.8L275.9 161.9ZM303.4 123.4L305.2 124L306.8 125L314.5 129.5L312.9 128.6L311.1 128ZM275.9 161.9L275.3 159.8L274.9 157.5L282.6 162.1L283 164.4L283.7 166.5Z"/><path class="iso-shade" data-shade="3" d="M273.4 114L275 114L276.5 114.2L303.4 123.4L301.4 123.1L299.4 123.2ZM254.6 140.5L254.5 138.6L254.6 136.6L274.9 152.5L274.7 155.1L274.9 157.5ZM297.2 123.5L299.4 123.2L301.4 123.1L303.4 123.4L311.1 128L309.2 127.7L307.1 127.7L305 128.1ZM274.9 157.5L274.7 155.1L274.9 152.5L275.3 149.8L283 154.4L282.6 157.1L282.5 159.6L282.6 162.1Z"/><path class="iso-top" d="M254.6 136.6L254.9 134.5L255.4 132.4L256.1 130.3L256.9 128.3L258 126.2L259.2 124.3L260.5 122.4L261.9 120.7L263.5 119.1L265.1 117.7L266.7 116.5L268.4 115.6L270.1 114.8L271.8 114.3L273.4 114L299.4 123.2L297.2 123.5L295.1 124.2L292.8 125.2L290.6 126.4L288.5 128L286.4 129.8L284.4 131.8L282.5 134.1L280.8 136.5L279.3 139L277.9 141.7L276.8 144.4L275.9 147.1L275.3 149.8L274.9 152.5ZM275.3 149.8L275.9 147.1L276.8 144.4L277.9 141.7L279.3 139L280.8 136.5L282.5 134.1L284.4 131.8L286.4 129.8L288.5 128L290.6 126.4L292.8 125.2L295.1 124.2L297.2 123.5L305 128.1L302.8 128.7L300.6 129.7L298.4 131L296.2 132.6L294.1 134.4L292.1 136.4L290.3 138.6L288.6 141L287 143.6L285.7 146.2L284.6 148.9L283.7 151.7L283 154.4Z"/><path class="iso-line iso-crease" data-tone="faint" d="M279 166.6L278.3 165.9L277.7 165.2L277.2 164.4L276.6 163.5L276.2 162.6L275.8 161.6L275.5 160.6L275.2 159.5L275 158.4L274.8 157.2L274.8 156L274.7 154.8L274.8 153.5L274.9 152.2L275.1 150.9L275.3 149.5L275.6 148.2L276 146.8L276.4 145.5L276.9 144.1L277.4 142.7L278 141.4L278.7 140.1L279.4 138.8L280.1 137.5L280.9 136.3L281.8 135.1L282.7 133.9L283.6 132.8L284.5 131.7L285.5 130.7L286.5 129.7L287.5 128.8L288.6 127.9L289.7 127.1L290.7 126.4L291.8 125.7L292.9 125.1L294 124.6L295.1 124.2L296.2 123.8L297.3 123.5L298.4 123.3L299.4 123.2L300.4 123.1L301.4 123.1L302.4 123.2L303.4 123.4L304.3 123.7M288.4 172.4L287.6 171.9L286.9 171.3L286.2 170.6L285.6 169.9L285 169.1L284.5 168.2L284 167.3L283.6 166.3L283.3 165.3L283 164.2L282.8 163.1L282.6 161.9L282.5 160.7L282.5 159.4L282.5 158.1L282.6 156.8L282.8 155.5L283.1 154.2L283.4 152.8L283.7 151.4L284.2 150.1L284.6 148.7L285.2 147.3L285.8 146L286.4 144.7L287.1 143.4L287.9 142.1L288.7 140.8L289.5 139.6L290.4 138.4L291.4 137.3L292.3 136.2L293.3 135.2L294.3 134.2L295.4 133.3L296.4 132.4L297.5 131.6L298.6 130.9L299.7 130.2L300.8 129.6L301.9 129.1L303 128.7L304.1 128.3L305.2 128L306.3 127.8L307.3 127.7L308.3 127.7L309.3 127.7L310.3 127.8L311.3 128L312.2 128.3L313.1 128.7L313.9 129.1"/><path class="iso-line iso-edge" data-tone="hi" d="M254.5 138.6L254.5 137.6L254.6 136.6L254.7 135.6L254.9 134.5L255.1 133.5L255.4 132.4L255.7 131.4L256.1 130.3L256.5 129.3L256.9 128.3L257.4 127.2L258 126.2L258.6 125.2L259.2 124.3L259.8 123.3L260.5 122.4L261.2 121.5L261.9 120.7L262.7 119.9L263.5 119.1L264.3 118.4L265.1 117.7L265.9 117.1L266.7 116.5L267.6 116L268.4 115.6L269.3 115.2L270.1 114.8L271 114.5L271.8 114.3L272.6 114.1L273.4 114L274.2 114L275 114L275.8 114.1L276.5 114.2L277.2 114.4L304.3 123.7L305.2 124L306 124.5L313.7 129L314.5 129.5L315.3 130.1L316 130.7L316.6 131.5L317.2 132.3L317.7 133.1L318.2 134L318.6 135L319 136L319.3 137.1L319.5 138.2L319.7 139.4L319.8 140.6L319.8 141.8L319.8 143.1L319.7 144.4L319.5 145.7L319.3 147.1L319 148.4L318.6 149.8L318.2 151.2L317.7 152.5L317.2 153.9L316.6 155.3L316 156.6L315.3 157.9L314.5 159.2L313.7 160.4L312.9 161.7L312 162.8L311.1 164L310.2 165.1L309.2 166.1L308.2 167.1L307.1 168.1L306.1 168.9L305 169.7L303.9 170.5L302.8 171.2L301.7 171.8L300.6 172.3L299.5 172.7L298.4 173.1L297.3 173.4L296.2 173.6L295.2 173.8L294.1 173.8L293.1 173.8L292.1 173.7L291.2 173.5L290.3 173.2L289.4 172.9L288.6 172.5L280.8 167.9L280 167.4L279.3 166.8L258 147.6L257.4 147.1L256.9 146.6L256.5 146L256.1 145.3L255.7 144.6L255.4 143.9L255.1 143.1L254.9 142.2L254.7 141.4L254.6 140.5L254.5 139.5Z"/></g></g><g class="art-part" data-art-part="media.turned.9" style="--part-delay:0.4s"><g class="iso-solid"><path class="iso-fill" d="M344.5 270L344.6 269.6L344.7 269.2L344.9 268.9L345.1 268.6L387.9 242.5L388.2 242.3L388.6 242.3L389 242.4L389.4 242.5L389.8 242.8L390.2 243.1L390.6 243.5L390.9 244L391.2 244.5L391.4 245L391.5 245.5L391.6 246L391.5 246.5L391.4 246.8L391.2 247.2L391 247.4L348.2 273.5L347.9 273.7L347.5 273.7L347.1 273.7L346.7 273.5L346.3 273.2L345.9 272.9L345.5 272.5L345.2 272L344.9 271.5L344.7 271L344.6 270.5Z"/><path class="iso-shade" data-shade="0" d="M388.6 246.8L389 247.1L389.5 247.3L389.9 247.5L390.3 247.6L390.6 247.5L391 247.4L348.2 273.5L347.9 273.7L347.5 273.7L347.1 273.7L346.7 273.5L346.3 273.2L345.9 272.9Z"/><path class="iso-shade" data-shade="1" d="M389.4 244.9L389.4 244.9L389.4 244.9L389.4 244.9L389.4 244.9L389.4 244.9L389.4 244.9L389.4 244.9L389.4 244.9L389.4 244.9L389.4 244.9L389.4 244.9L389.4 244.9L389.4 244.9L389.4 244.9L389.4 244.9L389.4 244.9L389.4 244.9L389.4 244.9L389.4 244.9L389.4 244.9L389.4 244.9L389.4 244.9L389.4 244.9L389.4 244.9L389.4 244.9L389.4 244.9L389.4 244.9L389.4 244.9L389.4 244.9L389.4 244.9L389.4 244.9L389.4 244.9L390.6 243.5L390.9 244L391.2 244.5L391.4 245L391.5 245.5L391.6 246L391.5 246.5L391.4 246.8L391.2 247.2L391 247.4L390.6 247.5L390.3 247.6L389.9 247.5L389.5 247.3L389 247.1L388.6 246.8L388.3 246.3L387.9 245.9L387.7 245.4L387.5 244.9L387.3 244.4L387.3 243.9L387.3 243.4L387.5 243L387.6 242.7L387.9 242.5L388.2 242.3L388.6 242.3L389 242.4L389.4 242.5L389.8 242.8L390.2 243.1L390.6 243.5ZM388.3 246.3L388.6 246.8L345.9 272.9L345.5 272.5Z"/><path class="iso-shade" data-shade="2" d="M387.9 245.9L388.3 246.3L345.5 272.5L345.2 272Z"/><path class="iso-shade" data-shade="3" d="M387.7 245.4L387.9 245.9L345.2 272L344.9 271.5Z"/><path class="iso-top" d="M387.9 242.5L387.6 242.7L387.5 243L387.3 243.4L387.3 243.9L387.3 244.4L387.5 244.9L387.7 245.4L344.9 271.5L344.7 271L344.6 270.5L344.5 270L344.6 269.6L344.7 269.2L344.9 268.9L345.1 268.6Z"/><path class="iso-line iso-crease" data-tone="faint" d="M387.9 242.5L387.4 243.1L387.3 244.1L387.6 245.3L388.3 246.4L389.2 247.2L390.1 247.6L390.9 247.4"/><path class="iso-line iso-edge" data-tone="hi" d="M344.5 270L344.6 269.6L344.7 269.2L344.9 268.9L345.1 268.6L387.9 242.5L388.2 242.3L388.6 242.3L389 242.4L389.4 242.5L389.8 242.8L390.2 243.1L390.6 243.5L390.9 244L391.2 244.5L391.4 245L391.5 245.5L391.6 246L391.5 246.5L391.4 246.8L391.2 247.2L391 247.4L348.2 273.5L347.9 273.7L347.5 273.7L347.1 273.7L346.7 273.5L346.3 273.2L345.9 272.9L345.5 272.5L345.2 272L344.9 271.5L344.7 271L344.6 270.5Z"/></g></g><g class="art-part" data-art-part="media.turned.10" style="--part-delay:0.6000000000000001s"><g class="iso-solid"><path class="iso-fill" d="M386.6 245.6L386.7 245.4L386.8 245.2L387.1 245L387.5 244.9L387.9 244.7L388.4 244.5L388.9 244.3L389.5 244.2L390 244.1L390.5 244L391 244L391.5 244L391.8 244L392.1 244.1L392.2 244.2L392.3 244.3L406.3 303.9L406.3 304.1L406.1 304.2L405.8 304.4L405.5 304.6L405 304.8L404.6 305L404 305.1L403.5 305.3L402.9 305.4L402.4 305.4L401.9 305.5L401.5 305.5L401.1 305.5L400.9 305.4L400.7 305.3L400.7 305.2Z"/><path class="iso-shade" data-shade="0" d="M391.5 244L391.8 244L392.1 244.1L392.2 244.2L392.3 244.3L406.3 303.9L406.3 303.8L406.1 303.7L405.9 303.6L405.5 303.6ZM400.7 305L400.9 304.8L401.2 304.6L401.5 304.5L402 304.3L402.5 304.1L403 303.9L403.5 303.8L404.1 303.7L404.6 303.6L405.1 303.6L405.5 303.6L405.9 303.6L406.1 303.7L406.3 303.8L406.3 303.9L406.3 304.1L406.1 304.2L405.8 304.4L405.5 304.6L405 304.8L404.6 305L404 305.1L403.5 305.3L402.9 305.4L402.4 305.4L401.9 305.5L401.5 305.5L401.1 305.5L400.9 305.4L400.7 305.3L400.7 305.2L400.7 305L403.5 304.5L403.5 304.5L403.5 304.5L403.5 304.5L403.5 304.5L403.5 304.5L403.5 304.5L403.5 304.5L403.5 304.5L403.5 304.5L403.5 304.5L403.5 304.5L403.5 304.5L403.5 304.5L403.5 304.5L403.5 304.5L403.5 304.5L403.5 304.5L403.5 304.5L403.5 304.5L403.5 304.5L403.5 304.5L403.5 304.5L403.5 304.5L403.5 304.5L403.5 304.5L403.5 304.5L403.5 304.5L403.5 304.5L403.5 304.5L403.5 304.5L403.5 304.5L403.5 304.5Z"/><path class="iso-shade" data-shade="1" d="M391 244L391.5 244L405.5 303.6L405.1 303.6Z"/><path class="iso-shade" data-shade="2" d="M390 244.1L390.5 244L391 244L405.1 303.6L404.6 303.6L404.1 303.7Z"/><path class="iso-shade" data-shade="3" d="M388.9 244.3L389.5 244.2L390 244.1L404.1 303.7L403.5 303.8L403 303.9ZM386.6 245.6L386.7 245.4L400.7 305L400.7 305.2Z"/><path class="iso-top" d="M386.7 245.4L386.8 245.2L387.1 245L387.5 244.9L387.9 244.7L388.4 244.5L388.9 244.3L403 303.9L402.5 304.1L402 304.3L401.5 304.5L401.2 304.6L400.9 304.8L400.7 305Z"/><path class="iso-line iso-crease" data-tone="faint" d="M400.7 305.2L400.9 304.8L401.6 304.4L402.7 304L404 303.7L405.1 303.6L406 303.6L406.3 303.9"/><path class="iso-line iso-edge" data-tone="hi" d="M386.6 245.6L386.7 245.4L386.8 245.2L387.1 245L387.5 244.9L387.9 244.7L388.4 244.5L388.9 244.3L389.5 244.2L390 244.1L390.5 244L391 244L391.5 244L391.8 244L392.1 244.1L392.2 244.2L392.3 244.3L406.3 303.9L406.3 304.1L406.1 304.2L405.8 304.4L405.5 304.6L405 304.8L404.6 305L404 305.1L403.5 305.3L402.9 305.4L402.4 305.4L401.9 305.5L401.5 305.5L401.1 305.5L400.9 305.4L400.7 305.3L400.7 305.2Z"/></g></g><g class="art-part" data-art-part="media.turned.8" style="--part-delay:0.4s"><g class="iso-solid"><path class="iso-fill" d="M385.6 138.4L385.7 138L385.9 137.6L386.3 137.3L386.8 137L387.5 136.7L388.1 136.6L388.9 136.5L389.6 136.5L390.4 136.5L391.1 136.6L391.7 136.9L392.3 137.1L392.8 137.4L393.1 137.8L393.3 138.2L393.3 138.6L393.3 281.1L393.2 281.5L392.9 281.8L392.5 282.2L392 282.5L391.4 282.7L390.7 282.9L390 283L389.2 283L388.5 282.9L387.8 282.8L387.1 282.6L386.6 282.3L386.1 282L385.8 281.6L385.6 281.3L385.6 280.9Z"/><path class="iso-shade" data-shade="0" d="M393.3 281.1L393.2 281.5L392.9 281.8L392.5 282.2L392 282.5L391.4 282.7L390.7 282.9L390 283L389.2 283L389.2 140.5L390 140.5L390.7 140.4L391.4 140.3L392 140L392.5 139.7L392.9 139.4L393.2 139L393.3 138.6Z"/><path class="iso-shade" data-shade="1" d="M389.2 283L388.5 282.9L388.5 140.5L389.2 140.5Z"/><path class="iso-shade" data-shade="2" d="M388.5 282.9L387.8 282.8L387.1 282.6L387.1 140.1L387.8 140.3L388.5 140.5Z"/><path class="iso-shade" data-shade="3" d="M387.1 282.6L386.6 282.3L386.1 282L385.8 281.6L385.8 139.2L386.1 139.5L386.6 139.9L387.1 140.1Z"/><path class="iso-top" d="M385.8 281.6L385.6 281.3L385.6 280.9L385.6 138.4L385.6 138.8L385.8 139.2ZM392.3 137.1L392.8 137.4L393.1 137.8L393.3 138.2L393.3 138.6L393.2 139L392.9 139.4L392.5 139.7L392 140L391.4 140.3L390.7 140.4L390 140.5L389.2 140.5L388.5 140.5L387.8 140.3L387.1 140.1L386.6 139.9L386.1 139.5L385.8 139.2L385.6 138.8L385.6 138.4L385.7 138L385.9 137.6L386.3 137.3L386.8 137L387.5 136.7L388.1 136.6L388.9 136.5L389.6 136.5L390.4 136.5L391.1 136.6L391.7 136.9L392.3 137.1L389.4 138.5L389.4 138.5L389.4 138.5L389.4 138.5L389.4 138.5L389.4 138.5L389.4 138.5L389.4 138.5L389.4 138.5L389.4 138.5L389.4 138.5L389.4 138.5L389.4 138.5L389.4 138.5L389.4 138.5L389.4 138.5L389.4 138.5L389.4 138.5L389.4 138.5L389.4 138.5L389.4 138.5L389.4 138.5L389.4 138.5L389.4 138.5L389.4 138.5L389.4 138.5L389.4 138.5L389.4 138.5L389.4 138.5L389.4 138.5L389.4 138.5L389.4 138.5L389.4 138.5Z"/><path class="iso-line iso-crease" data-tone="faint" d="M393.3 138.5L393.1 139.2L392.4 139.8L391.4 140.3L390.1 140.5L388.8 140.5L387.5 140.3L386.5 139.8L385.8 139.2L385.6 138.5"/><path class="iso-line iso-edge" data-tone="hi" d="M385.6 138.4L385.7 138L385.9 137.6L386.3 137.3L386.8 137L387.5 136.7L388.1 136.6L388.9 136.5L389.6 136.5L390.4 136.5L391.1 136.6L391.7 136.9L392.3 137.1L392.8 137.4L393.1 137.8L393.3 138.2L393.3 138.6L393.3 281.1L393.2 281.5L392.9 281.8L392.5 282.2L392 282.5L391.4 282.7L390.7 282.9L390 283L389.2 283L388.5 282.9L387.8 282.8L387.1 282.6L386.6 282.3L386.1 282L385.8 281.6L385.6 281.3L385.6 280.9Z"/></g></g><g class="art-part" data-art-part="media.prism.11" style="--part-delay:0.4s"><g class="iso-solid" data-lit=""><path class="iso-fill" d="M351.1 95.6L359.7 91.5L419.1 126.5L419.1 193.6L410.5 197.8L351.1 162.8Z"/><path class="iso-shade" data-shade="0" d="M419.1 193.6L419.1 126.5L410.5 130.6L410.5 197.8Z"/><path class="iso-shade" data-shade="3" d="M351.1 162.8L410.5 197.8L410.5 130.6L351.1 95.6Z"/><path class="iso-top" d="M419.1 126.5L359.7 91.5L351.1 95.6L410.5 130.6Z"/><path class="iso-line iso-crease" data-tone="faint" d="M410.5 197.8L410.5 130.6M419.1 126.5L410.5 130.6M410.5 130.6L351.1 95.6"/><path class="iso-line iso-edge" data-tone="hi" d="M351.1 95.6L359.7 91.5L419.1 126.5L419.1 193.6L410.5 197.8L351.1 162.8Z"/></g></g></svg>
